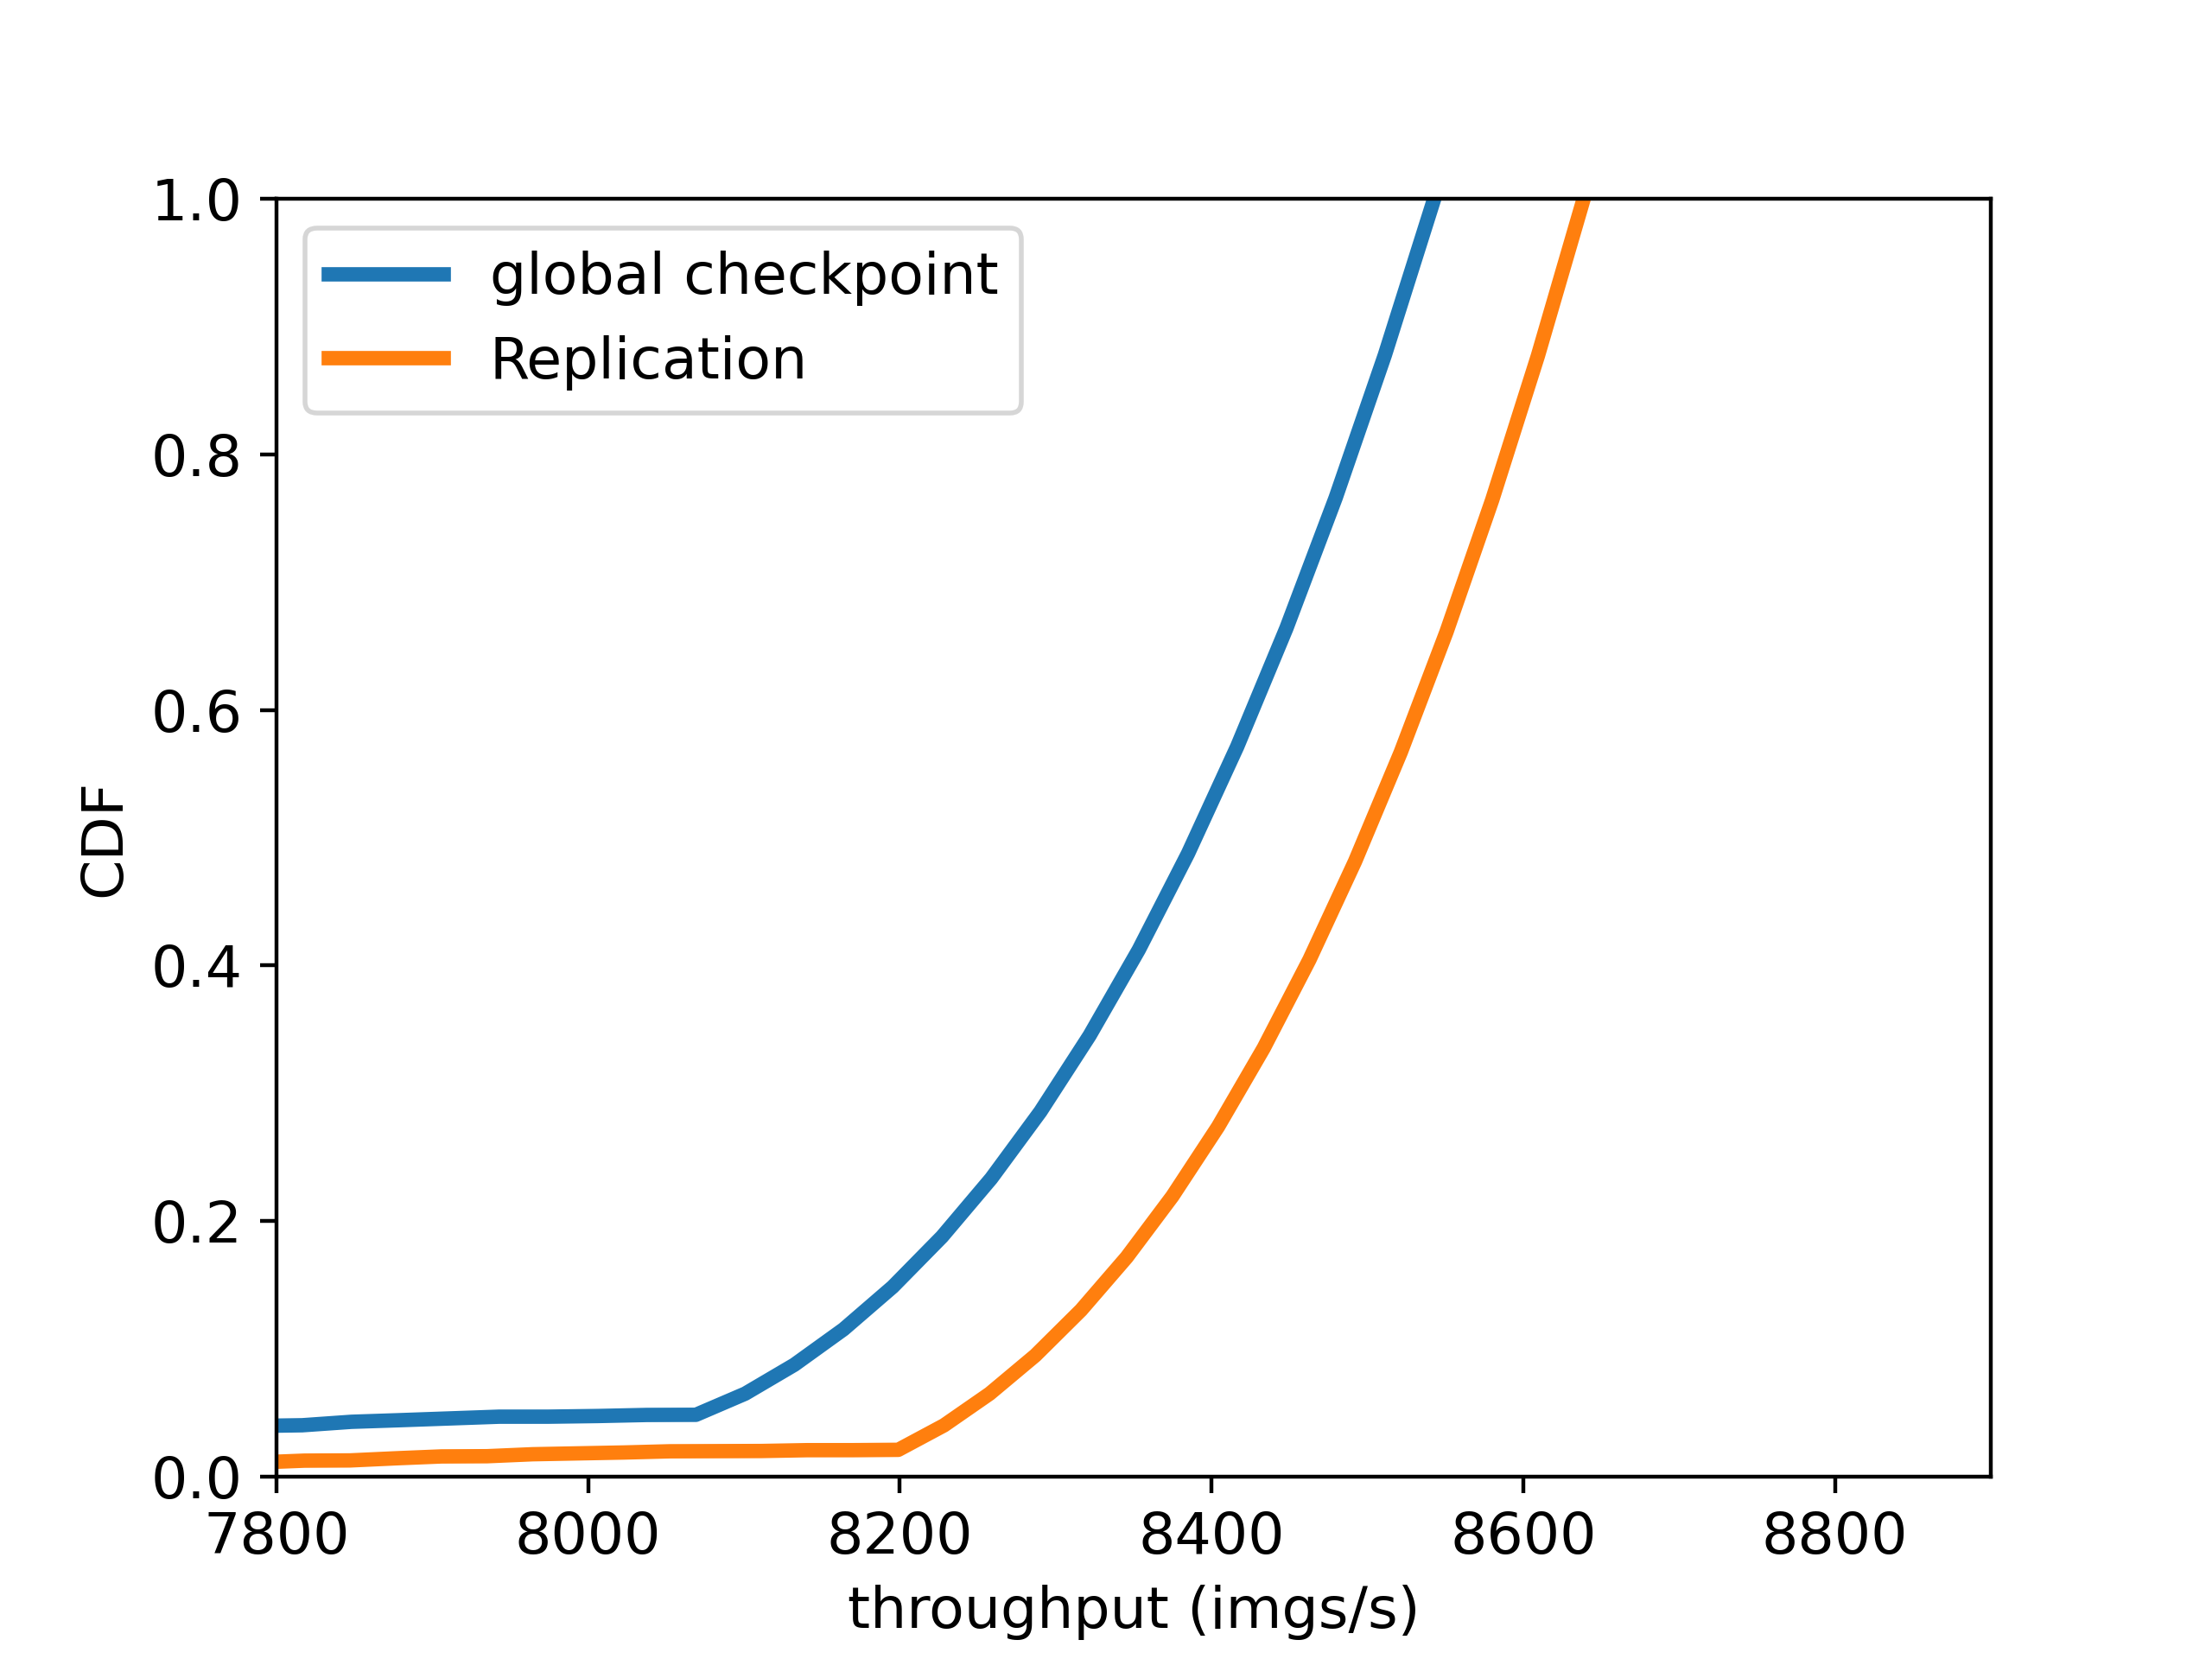

Source code (Python):
from operator import ge
import numpy as np
import matplotlib.pyplot as plt
import pandas as pd
from scipy import stats
from scipy.interpolate import BSpline, make_interp_spline

plt.rcParams.update({'font.size': 12, 'font.family': 'Myriad Pro'})

def get_x_cdfvalue(throughput, numbins=15):
    res_freq = stats.relfreq(throughput, numbins=numbins)
    x = res_freq.lowerlimit + np.linspace(0, res_freq.binsize * res_freq.frequency.size, res_freq.frequency.size)
    cdf_value = np.cumsum(res_freq.frequency)
    # print(res_freq)
    # print(cdf_value)
    # print(x)
    #smooth
    x_smooth = np.linspace(x.min(), x.max(), 200)
    spl = make_interp_spline(x, cdf_value, k=3)
    cdf_value_smooth = spl(x_smooth)

    # for tokens
    x_smooth = x_smooth
    return x_smooth, cdf_value_smooth

def load_data(file):
    array = []
    with open(file, "r") as f:
        lines = f.readlines()
        for line in lines:
            array.append(float(line))
    
    array = array[1:-1]
    array = np.array(array)
    return array

# load data
gc_throughput = load_data("gc.txt")
replica = load_data("replica.txt")
print(replica)


replica_x, replica_cdf_value = get_x_cdfvalue(replica)
gc_x, gc_cdf_value = get_x_cdfvalue(gc_throughput)


replica_cdf_value.sort()
gc_cdf_value.sort()


plt.xlabel('throughput (imgs/s)')
plt.ylabel('CDF')
plt.xlim(7800, 8900)
plt.ylim(0, 1)
# plt.title('Bert CDF')

linewidth=3

plt.plot(gc_x, gc_cdf_value, linewidth=linewidth, label="global checkpoint")
plt.plot(replica_x, replica_cdf_value, linewidth=linewidth, label="Replication")


plt.legend()

plt.savefig("cdf.svg", dpi=400)
plt.savefig("cdf.png", dpi=400)